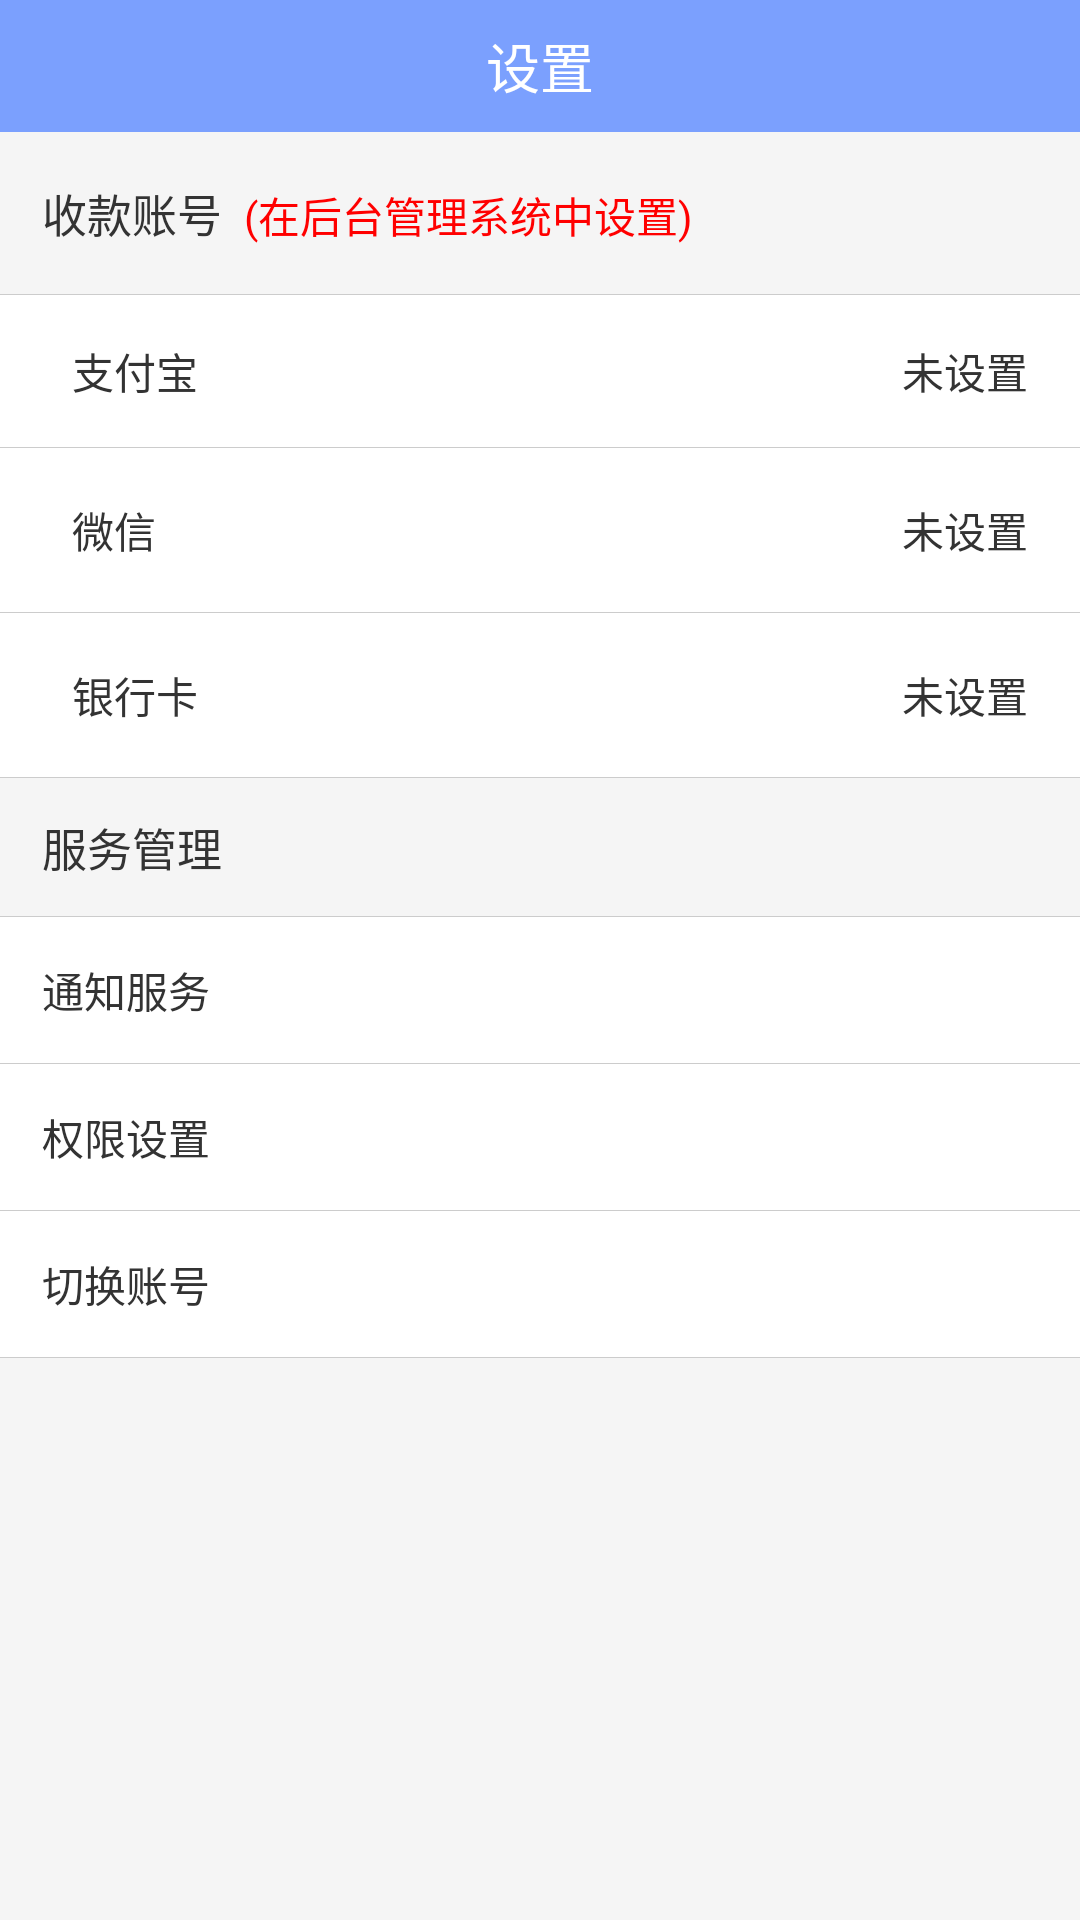

Write the Android layout XML for this screen, with the resource values it uses.
<!-- AndroidManifest.xml: application theme AppTheme -->
<!-- res/layout/activity_setting.xml -->
<?xml version="1.0" encoding="utf-8"?>
<RelativeLayout xmlns:android="http://schemas.android.com/apk/res/android"
    xmlns:tools="http://schemas.android.com/tools"
    android:layout_width="match_parent"
    android:layout_height="match_parent"
    android:background="@color/bg_gray"
    tools:context=".ui.me.SettingActivity">

    <android.support.v7.widget.Toolbar
        android:id="@id/toolbar"
        style="@style/toolbar_style">

        <TextView
            android:id="@id/tv_title"
            style="@style/title_style"
            android:text="设置" />

    </android.support.v7.widget.Toolbar>

    <LinearLayout
        android:layout_width="match_parent"
        android:layout_height="wrap_content"
        android:layout_below="@+id/toolbar"
        android:background="@color/textColorDarkc"
        android:orientation="vertical">

        <LinearLayout
            android:layout_width="match_parent"
            android:layout_height="wrap_content"
            android:layout_marginBottom="1px"
            android:background="@color/bg_gray"
            android:orientation="horizontal">

            <TextView
                android:id="@+id/tv_setting_title1"
                android:layout_width="wrap_content"
                android:layout_height="wrap_content"
                android:gravity="left|center_vertical"
                android:paddingBottom="16dp"
                android:paddingLeft="14dp"
                android:paddingTop="16dp"
                android:text="收款账号  "
                android:textColor="@color/textColorDark3"
                android:textSize="15dp" />

            <TextView
                android:layout_width="match_parent"
                android:layout_height="wrap_content"
                android:gravity="left|center_vertical"
                android:maxLines="2"
                android:paddingRight="14dp"
                android:text="(在后台管理系统中设置)"
                android:textColor="#ff0000" />

        </LinearLayout>

        <LinearLayout
            android:id="@+id/ll_setting_item11"
            android:layout_width="match_parent"
            android:layout_height="wrap_content"
            android:layout_marginBottom="1px"
            android:background="@color/white"
            android:foreground="?attr/selectableItemBackground"
            android:orientation="horizontal">

            <TextView
                android:layout_width="0dp"
                android:layout_height="wrap_content"
                android:layout_weight="1"
                android:gravity="left|center_vertical"
                android:lines="1"
                android:paddingBottom="12dp"
                android:paddingLeft="24dp"
                android:paddingRight="14dp"
                android:paddingTop="12dp"
                android:text="支付宝 "
                android:textColor="@color/textColorDark3" />

            <TextView
                android:id="@+id/tv_setting_item11"
                android:layout_width="wrap_content"
                android:layout_height="wrap_content"
                android:drawablePadding="6dp"
                android:lines="1"
                android:paddingBottom="15dp"
                android:paddingLeft="24dp"
                android:paddingRight="14dp"
                android:paddingTop="15dp"
                android:text="未设置 "
                android:textColor="@color/textColorDark3" />

        </LinearLayout>

        <LinearLayout
            android:id="@+id/ll_setting_item12"
            android:layout_width="match_parent"
            android:layout_height="wrap_content"
            android:layout_marginBottom="1px"
            android:background="@color/bg_defult"
            android:foreground="?attr/selectableItemBackground"
            android:orientation="horizontal">

            <TextView
                android:layout_width="0dp"
                android:layout_height="wrap_content"
                android:layout_weight="1"
                android:gravity="left|center_vertical"
                android:lines="1"
                android:paddingBottom="15dp"
                android:paddingLeft="24dp"
                android:paddingRight="14dp"
                android:paddingTop="15dp"
                android:text="微信 "
                android:textColor="@color/textColorDark3" />

            <TextView
                android:id="@+id/tv_setting_item12"
                android:layout_width="wrap_content"
                android:layout_height="wrap_content"
                android:drawablePadding="6dp"
                android:lines="1"
                android:paddingBottom="17dp"
                android:paddingLeft="14dp"
                android:paddingRight="14dp"
                android:paddingTop="17dp"
                android:text="未设置 "
                android:textColor="@color/textColorDark3" />

        </LinearLayout>

        <LinearLayout
            android:id="@+id/ll_setting_item13"
            android:layout_width="match_parent"
            android:layout_height="wrap_content"
            android:layout_marginBottom="1px"
            android:background="@color/bg_defult"
            android:foreground="?attr/selectableItemBackground"
            android:orientation="horizontal">

            <TextView
                android:layout_width="0dp"
                android:layout_height="wrap_content"
                android:layout_weight="1"
                android:gravity="left|center_vertical"
                android:lines="1"
                android:paddingBottom="15dp"
                android:paddingLeft="24dp"
                android:paddingRight="14dp"
                android:paddingTop="15dp"
                android:text="银行卡 "
                android:textColor="@color/textColorDark3" />

            <TextView
                android:id="@+id/tv_setting_item13"
                android:layout_width="wrap_content"
                android:layout_height="wrap_content"
                android:drawablePadding="6dp"
                android:lines="1"
                android:paddingBottom="17dp"
                android:paddingLeft="14dp"
                android:paddingRight="14dp"
                android:paddingTop="17dp"
                android:text="未设置 "
                android:textColor="@color/textColorDark3" />

        </LinearLayout>

        <LinearLayout
            android:layout_width="match_parent"
            android:layout_height="wrap_content"
            android:layout_marginBottom="1px"
            android:background="@color/bg_gray"
            android:orientation="horizontal">

            <TextView
                android:layout_width="wrap_content"
                android:layout_height="wrap_content"
                android:gravity="left|center_vertical"
                android:paddingBottom="12dp"
                android:paddingLeft="14dp"
                android:paddingTop="12dp"
                android:text="服务管理  "
                android:textColor="@color/textColorDark3"
                android:textSize="15dp" />


        </LinearLayout>

        <TextView
            android:id="@+id/btv_go_setting"
            android:layout_width="match_parent"
            android:layout_height="wrap_content"
            android:layout_marginBottom="1px"
            android:background="@color/white"
            android:drawablePadding="6dp"
            android:drawableRight="@mipmap/icon_more"
            android:foreground="?attr/selectableItemBackground"
            android:lines="1"
            android:padding="14dp"
            android:text="通知服务"
            android:textColor="@color/textColorDark3" />

         <TextView
            android:id="@+id/btv_go_permission"
            android:layout_width="match_parent"
            android:layout_height="wrap_content"
            android:layout_marginBottom="1px"
            android:background="@color/white"
            android:drawablePadding="6dp"
            android:drawableRight="@mipmap/icon_more"
            android:foreground="?attr/selectableItemBackground"
            android:lines="1"
            android:padding="14dp"
            android:text="权限设置"
            android:textColor="@color/textColorDark3" />

        <TextView
            android:id="@+id/btv_change_account"
            android:layout_width="match_parent"
            android:layout_height="wrap_content"
            android:layout_marginBottom="1px"
            android:background="@color/white"
            android:drawablePadding="6dp"
            android:drawableRight="@mipmap/icon_more"
            android:foreground="?attr/selectableItemBackground"
            android:lines="1"
            android:padding="14dp"
            android:text="切换账号"
            android:textColor="@color/textColorDark3" />

    </LinearLayout>


</RelativeLayout>
<!-- resources referenced by this layout -->
<resources>
  <color name="bg_defult">#ffffff</color>
  <color name="bg_gray">#f5f5f5</color>
  <color name="textColorDark3">#333333</color>
  <color name="textColorDarkc">#cccccc</color>
  <color name="white">#ffffff</color>
  <style name="title_style">
          <item name="android:textColor">@color/white</item>
          <item name="android:textSize">@dimen/toolbar_text_size</item>
          <item name="android:layout_centerInParent">true</item>
          <item name="android:layout_gravity">center</item>
          <item name="android:padding">4dp</item>
          <item name="android:layout_width">wrap_content</item>
          <item name="android:layout_height">wrap_content</item>
      </style>
  <style name="toolbar_style">
          <item name="android:layout_height">@dimen/toolbar_height</item>
          <item name="android:minHeight">@dimen/toolbar_height</item>
          <item name="android:background">@color/colorPrimary</item>
          <item name="android:layout_width">match_parent</item>
          <item name="android:clipToPadding">true</item>
          <item name="android:fitsSystemWindows">true</item>
          <item name="android:title">""</item>
      </style>
  <style name="AppTheme" parent="BaseAppTheme">
  
      </style>
  <dimen name="toolbar_text_size">18sp</dimen>
  <dimen name="toolbar_height">44dp</dimen>
  <color name="colorPrimary">#7BA0FE</color>
  <style name="BaseAppTheme" parent="Theme.AppCompat.Light.NoActionBar">
          
          <item name="colorPrimary">@color/colorPrimary</item>
          <item name="colorPrimaryDark">@color/colorPrimaryDark</item>
          <item name="colorAccent">@color/colorAccent</item>
  
          <item name="android:windowBackground">@color/bg_defult</item>
          
          <item name="android:textColorPrimary">@color/textColorDark6</item>
  
          
          <item name="android:textColorHint">@color/textColorDark9</item>
  
          <item name="colorControlNormal">@color/colorPrimary</item>
          <item name="colorControlActivated">@color/colorPrimary</item>
          <item name="colorControlHighlight">@color/colorPrimary</item>
  
      </style>
  <color name="colorPrimaryDark">#7BA0FE</color>
  <color name="colorAccent">#7BA0FE</color>
  <color name="textColorDark6">#666666</color>
  <color name="textColorDark9">#999999</color>
</resources>
